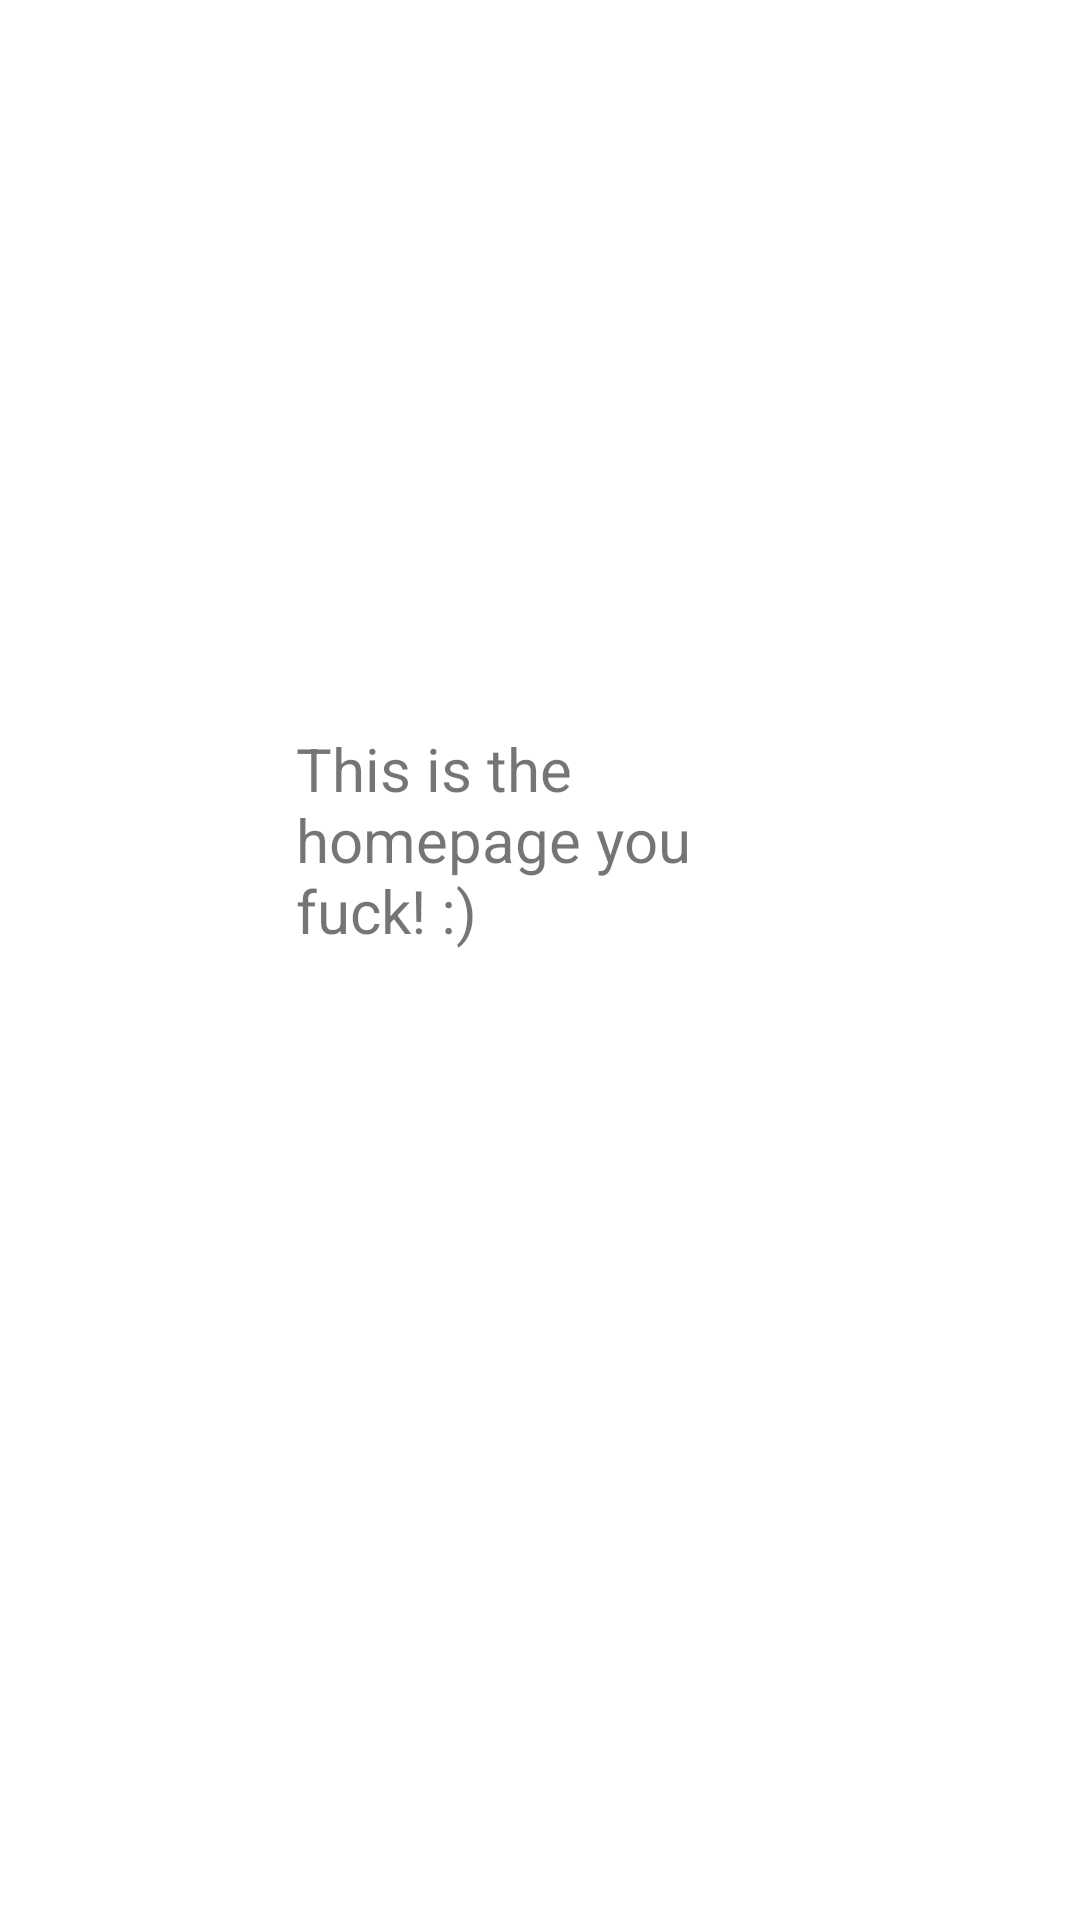

This screen was rendered from an Android layout file. Write that file and the resources it references.
<!-- AndroidManifest.xml: application theme Theme.BetrBudget -->
<!-- res/layout/home_page.xml -->
<?xml version="1.0" encoding="utf-8"?>
<androidx.constraintlayout.widget.ConstraintLayout xmlns:android="http://schemas.android.com/apk/res/android"
    xmlns:app="http://schemas.android.com/apk/res-auto"
    xmlns:tools="http://schemas.android.com/tools"
    android:layout_width="match_parent"
    android:layout_height="match_parent">

    <TextView
        android:id="@+id/textView"
        android:layout_width="163dp"
        android:layout_height="94dp"
        android:layout_marginStart="124dp"
        android:layout_marginTop="288dp"
        android:layout_marginEnd="124dp"
        android:layout_marginBottom="349dp"
        android:text="This is the homepage you fuck! :)"
        android:textSize="20sp"
        app:layout_constraintBottom_toBottomOf="parent"
        app:layout_constraintEnd_toEndOf="parent"
        app:layout_constraintStart_toStartOf="parent"
        app:layout_constraintTop_toTopOf="parent" />
</androidx.constraintlayout.widget.ConstraintLayout>
<!-- resources referenced by this layout -->
<resources>
  <style name="Theme.BetrBudget" parent="Theme.MaterialComponents.DayNight.DarkActionBar">
          
          <item name="colorPrimary">@color/purple_500</item>
          <item name="colorPrimaryVariant">@color/purple_700</item>
          <item name="colorOnPrimary">@color/white</item>
          
          <item name="colorSecondary">@color/teal_200</item>
          <item name="colorSecondaryVariant">@color/teal_700</item>
          <item name="colorOnSecondary">@color/black</item>
          
          <item name="android:statusBarColor" tools:targetApi="l">?attr/colorPrimaryVariant</item>
          
      </style>
  <!-- not gathered from this repository: default colours our renderer supplied (Android Studio template values) -->
  <color name="purple_500">#FF6200EE</color>
  <color name="purple_700">#FF3700B3</color>
  <color name="teal_200">#FF03DAC5</color>
  <color name="teal_700">#FF018786</color>
  <color name="black">#FF000000</color>
  <color name="white">#FFFFFFFF</color>
</resources>
